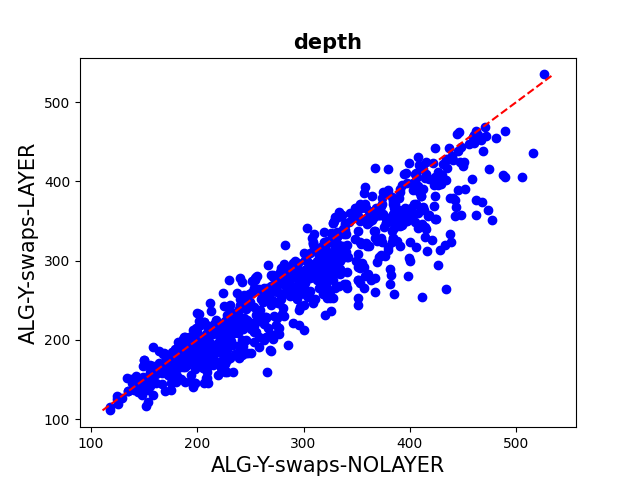

Data behind this chart, as committed beside it:
depth0; depth1
209; 217
218; 211
196; 195
174; 175
191; 191
247; 225
237; 230
231; 216
141; 137
238; 209
232; 217
206; 223
126; 119
186; 179
206; 223
242; 247
125; 129
234; 234
161; 157
155; 150
198; 163
200; 190
200; 234
197; 187
156; 168
171; 174
231; 234
228; 220
210; 217
239; 230
176; 178
263; 220
175; 159
187; 181
213; 214
189; 181
213; 236
187; 166
138; 150
179; 188
193; 173
223; 211
216; 220
183; 190
276; 278
158; 154
221; 201
142; 154
158; 164
232; 235
196; 191
256; 234
235; 217
193; 191
202; 196
222; 219
239; 239
246; 253
157; 157
210; 214
... 777 more rows
